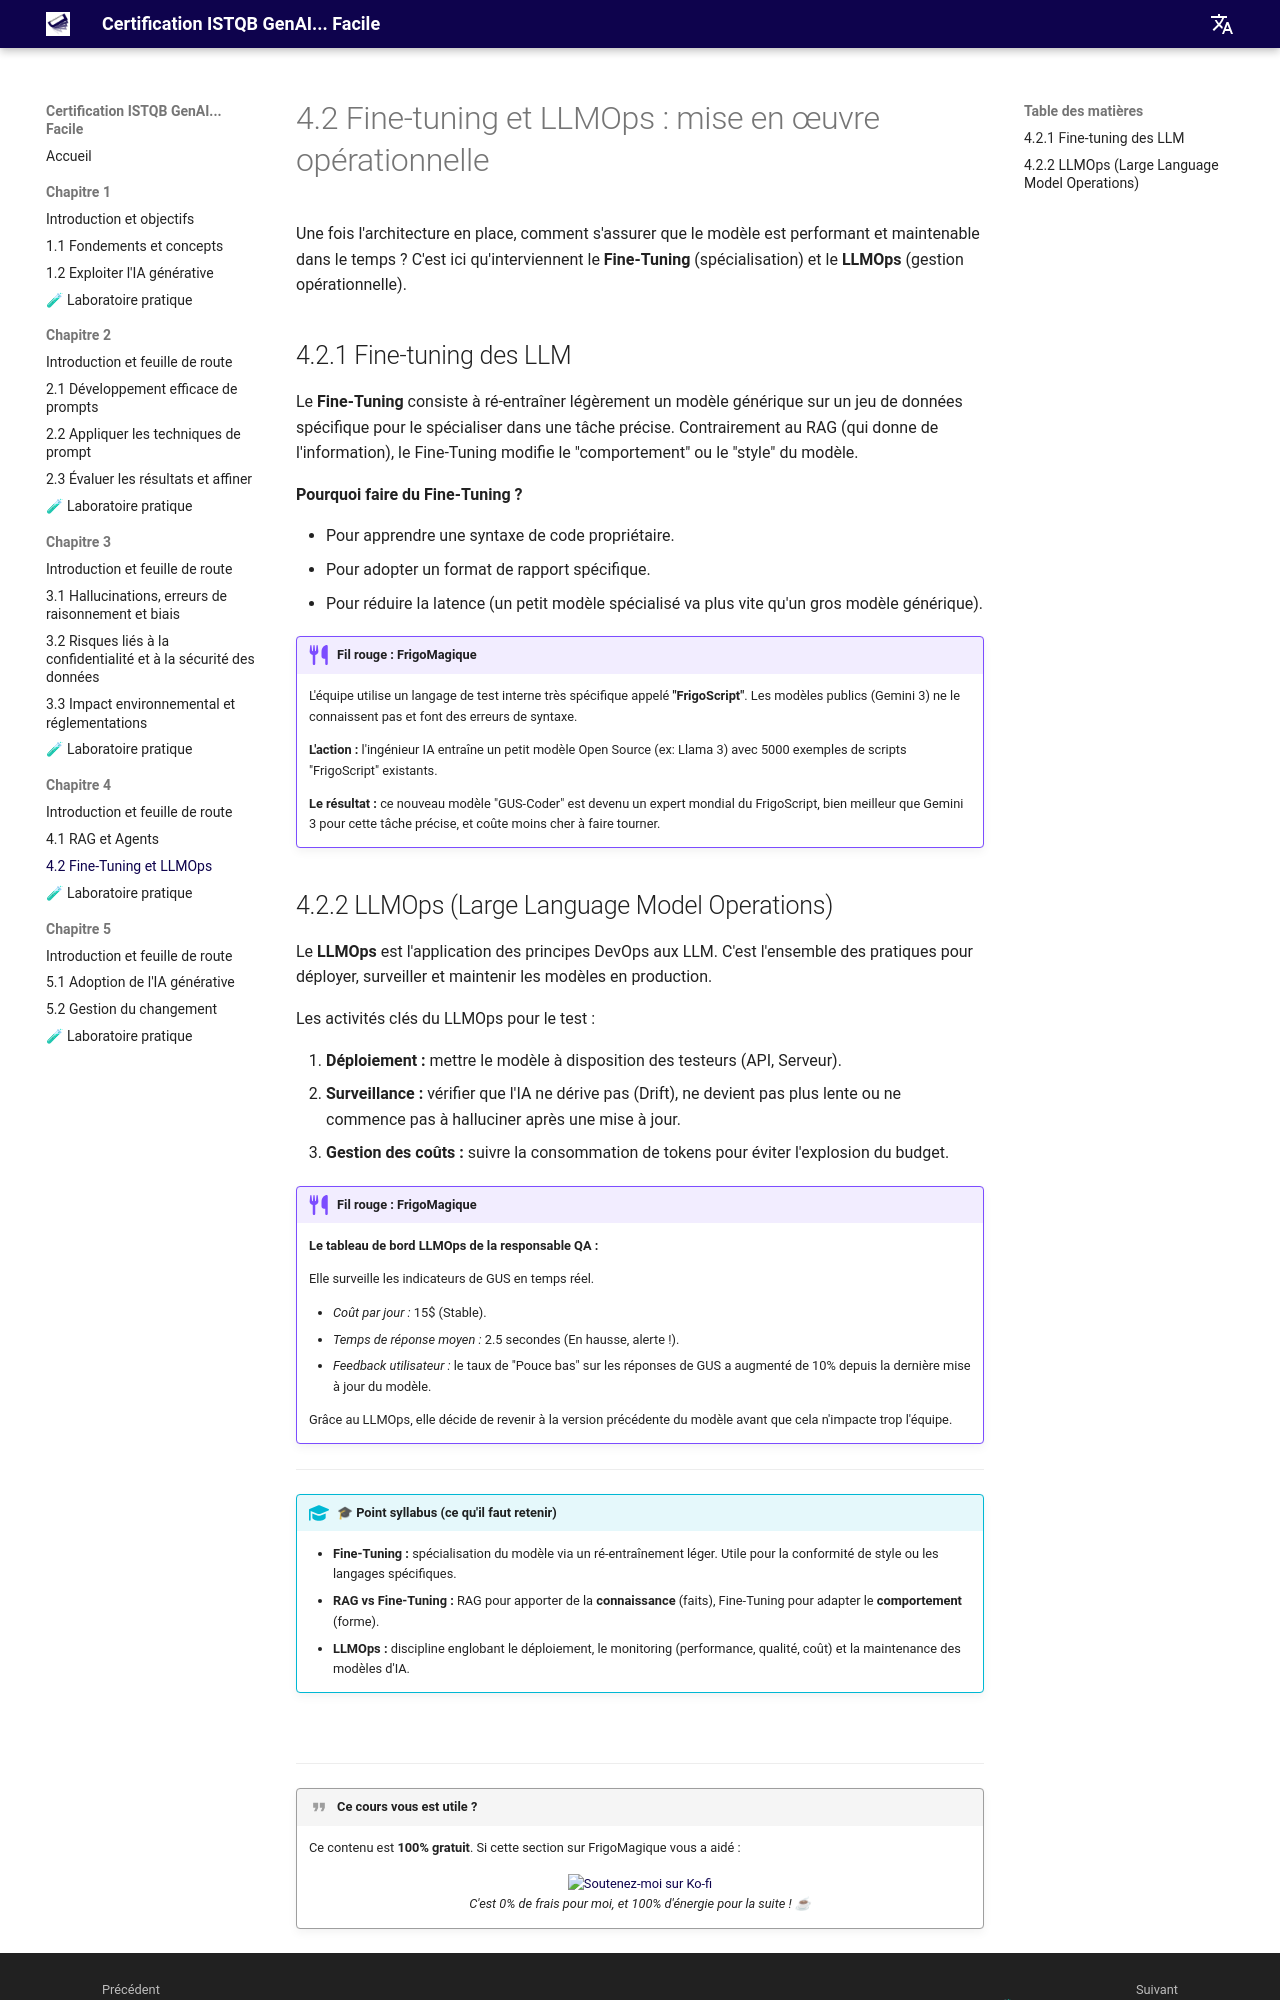

repository: jngoufo/qagenai · page: fr/chapter4/4.2-finetuning-llmops/index.html · generator: mkdocs

# 4.2 Fine-tuning et LLMOps : mise en œuvre opérationnelle

Une fois l'architecture en place, comment s'assurer que le modèle est performant et maintenable dans le temps ? C'est ici qu'interviennent le **Fine-Tuning** (spécialisation) et le **LLMOps** (gestion opérationnelle).

## 4.2.1 Fine-tuning des LLM

Le **Fine-Tuning** consiste à ré-entraîner légèrement un modèle générique sur un jeu de données spécifique pour le spécialiser dans une tâche précise. Contrairement au RAG (qui donne de l'information), le Fine-Tuning modifie le "comportement" ou le "style" du modèle.

**Pourquoi faire du Fine-Tuning ?**

*   Pour apprendre une syntaxe de code propriétaire.
*   Pour adopter un format de rapport spécifique.
*   Pour réduire la latence (un petit modèle spécialisé va plus vite qu'un gros modèle générique).

!!! example "Fil rouge : FrigoMagique"
    L'équipe utilise un langage de test interne très spécifique appelé **"FrigoScript"**. Les modèles publics (Gemini 3) ne le connaissent pas et font des erreurs de syntaxe.
    
    **L'action :** l'ingénieur IA entraîne un petit modèle Open Source (ex: Llama 3) avec 5000 exemples de scripts "FrigoScript" existants.
    
    **Le résultat :** ce nouveau modèle "GUS-Coder" est devenu un expert mondial du FrigoScript, bien meilleur que Gemini 3 pour cette tâche précise, et coûte moins cher à faire tourner.
